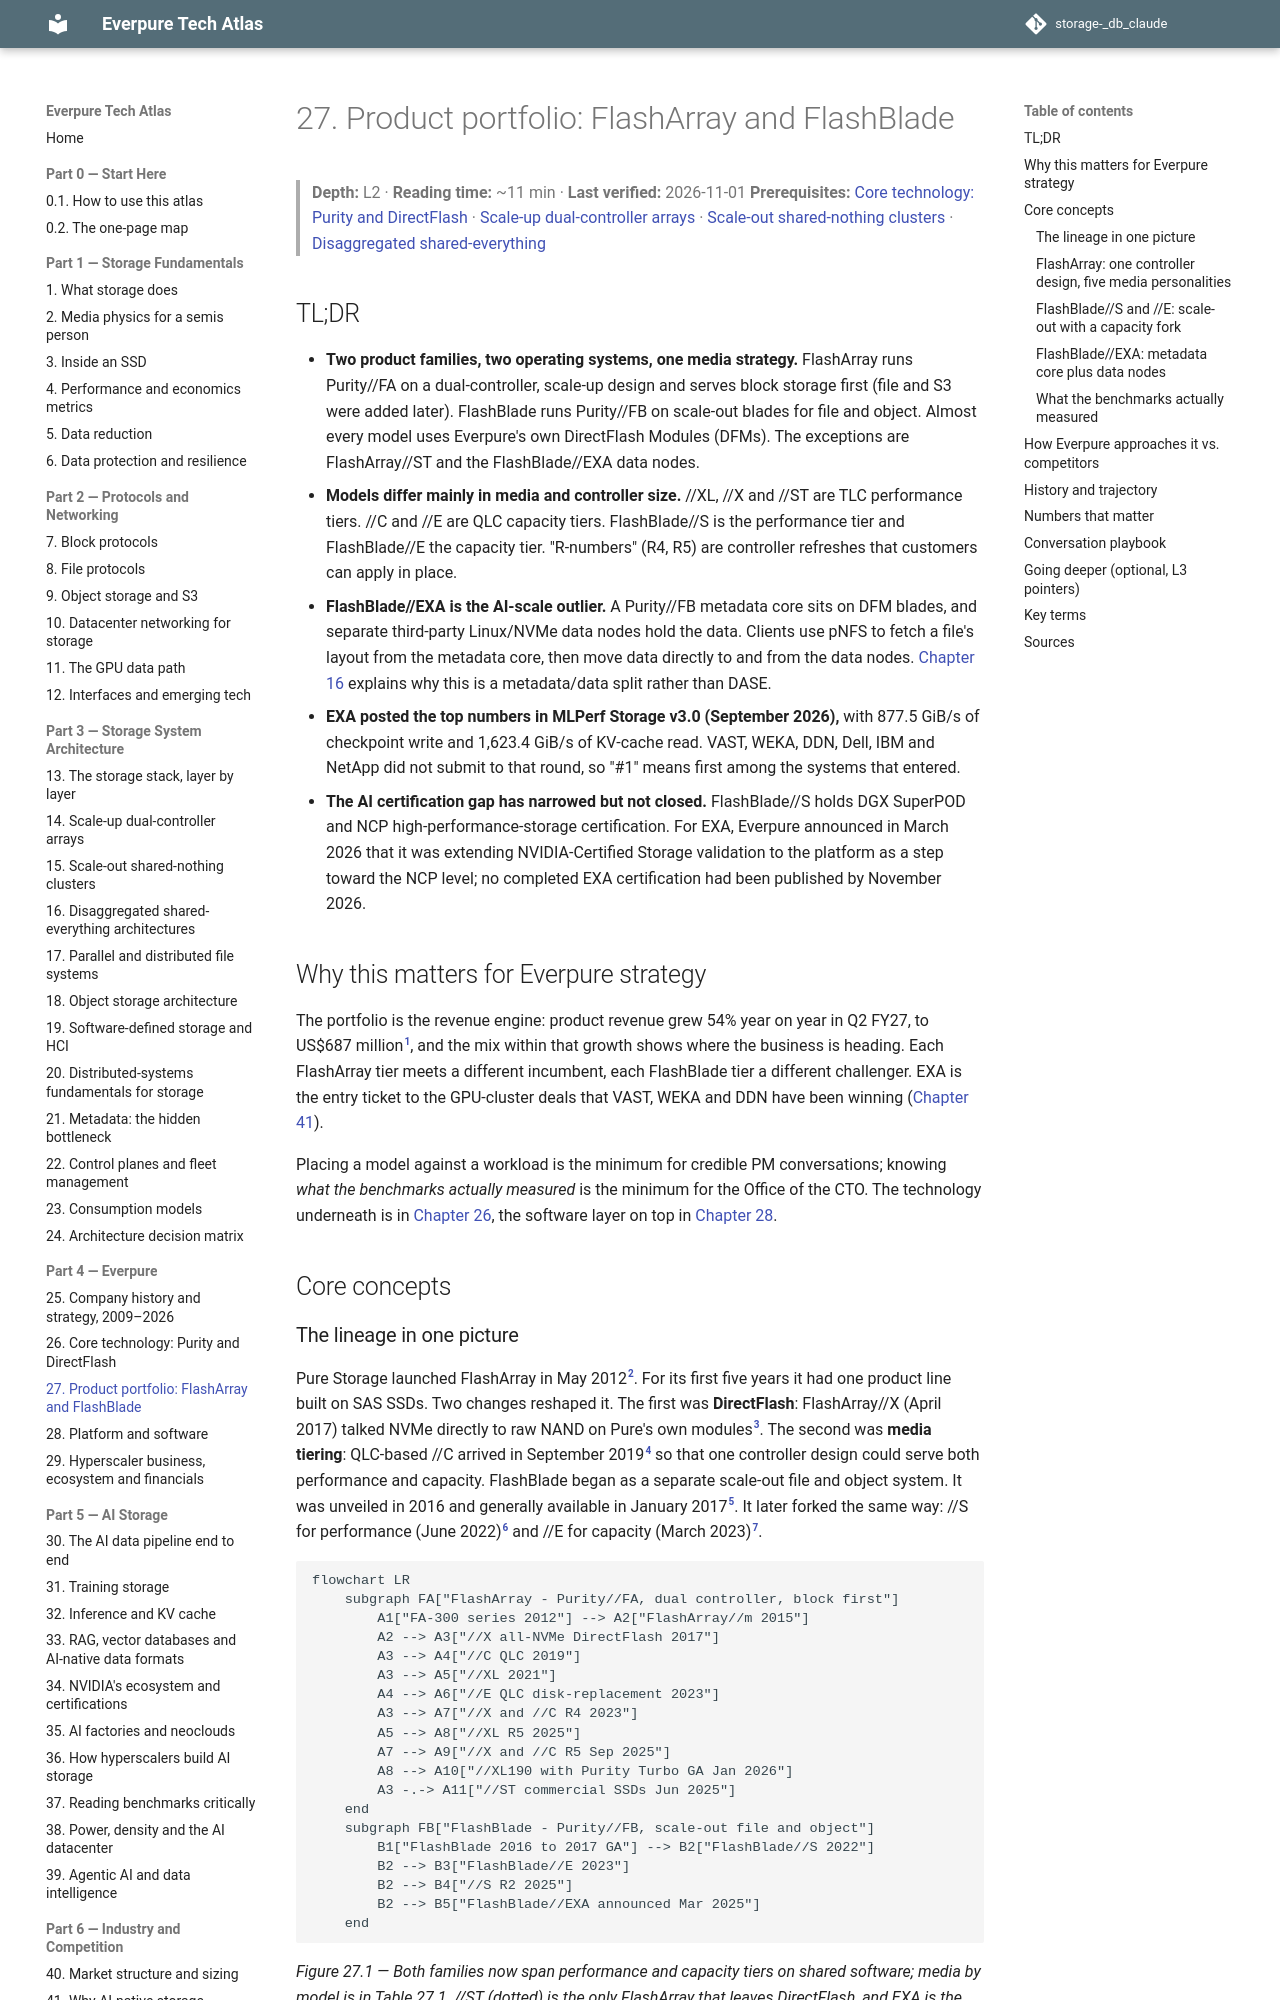

repository: FrankHuang94/storage-_db_claude · page: 04-everpure/27-flasharray-and-flashblade/index.html · generator: mkdocs

# 27. Product portfolio: FlashArray and FlashBlade

> **Depth:** L2 · **Reading time:** ~11 min · **Last verified:** 2026-11-01
> **Prerequisites:** [Core technology: Purity and DirectFlash](26-purity-and-directflash.md) · [Scale-up dual-controller arrays](../03-system-architecture/14-scale-up-dual-controller.md) · [Scale-out shared-nothing clusters](../03-system-architecture/15-scale-out-shared-nothing.md) · [Disaggregated shared-everything](../03-system-architecture/16-disaggregated-shared-everything.md)

## TL;DR

- **Two product families, two operating systems, one media strategy.** FlashArray runs Purity//FA on a dual-controller, scale-up design and serves block storage first (file and S3 were added later). FlashBlade runs Purity//FB on scale-out blades for file and object. Almost every model uses Everpure's own DirectFlash Modules (DFMs). The exceptions are FlashArray//ST and the FlashBlade//EXA data nodes.
- **Models differ mainly in media and controller size.** //XL, //X and //ST are TLC performance tiers. //C and //E are QLC capacity tiers. FlashBlade//S is the performance tier and FlashBlade//E the capacity tier. "R-numbers" (R4, R5) are controller refreshes that customers can apply in place.
- **FlashBlade//EXA is the AI-scale outlier.** A Purity//FB metadata core sits on DFM blades, and separate third-party Linux/NVMe data nodes hold the data. Clients use pNFS to fetch a file's layout from the metadata core, then move data directly to and from the data nodes. [Chapter 16](../03-system-architecture/16-disaggregated-shared-everything.md) explains why this is a metadata/data split rather than DASE.
- **EXA posted the top numbers in MLPerf Storage v3.0 (September 2026),** with 877.5 GiB/s of checkpoint write and 1,623.4 GiB/s of KV-cache read. VAST, WEKA, DDN, Dell, IBM and NetApp did not submit to that round, so "#1" means first among the systems that entered.
- **The AI certification gap has narrowed but not closed.** FlashBlade//S holds DGX SuperPOD and NCP high-performance-storage certification. For EXA, Everpure announced in March 2026 that it was extending NVIDIA-Certified Storage validation to the platform as a step toward the NCP level; no completed EXA certification had been published by November 2026.

## Why this matters for Everpure strategy

The portfolio is the revenue engine: product revenue grew 54% year on year in Q2 FY27, to US$687 million[^1], and the mix within that growth shows where the business is heading. Each FlashArray tier meets a different incumbent, each FlashBlade tier a different challenger. EXA is the entry ticket to the GPU-cluster deals that VAST, WEKA and DDN have been winning ([Chapter 41](../06-industry-and-competition/41-why-ai-native-vendors-won.md)).

Placing a model against a workload is the minimum for credible PM conversations; knowing *what the benchmarks actually measured* is the minimum for the Office of the CTO. The technology underneath is in [Chapter 26](26-purity-and-directflash.md), the software layer on top in [Chapter 28](28-platform-and-software.md).

## Core concepts
